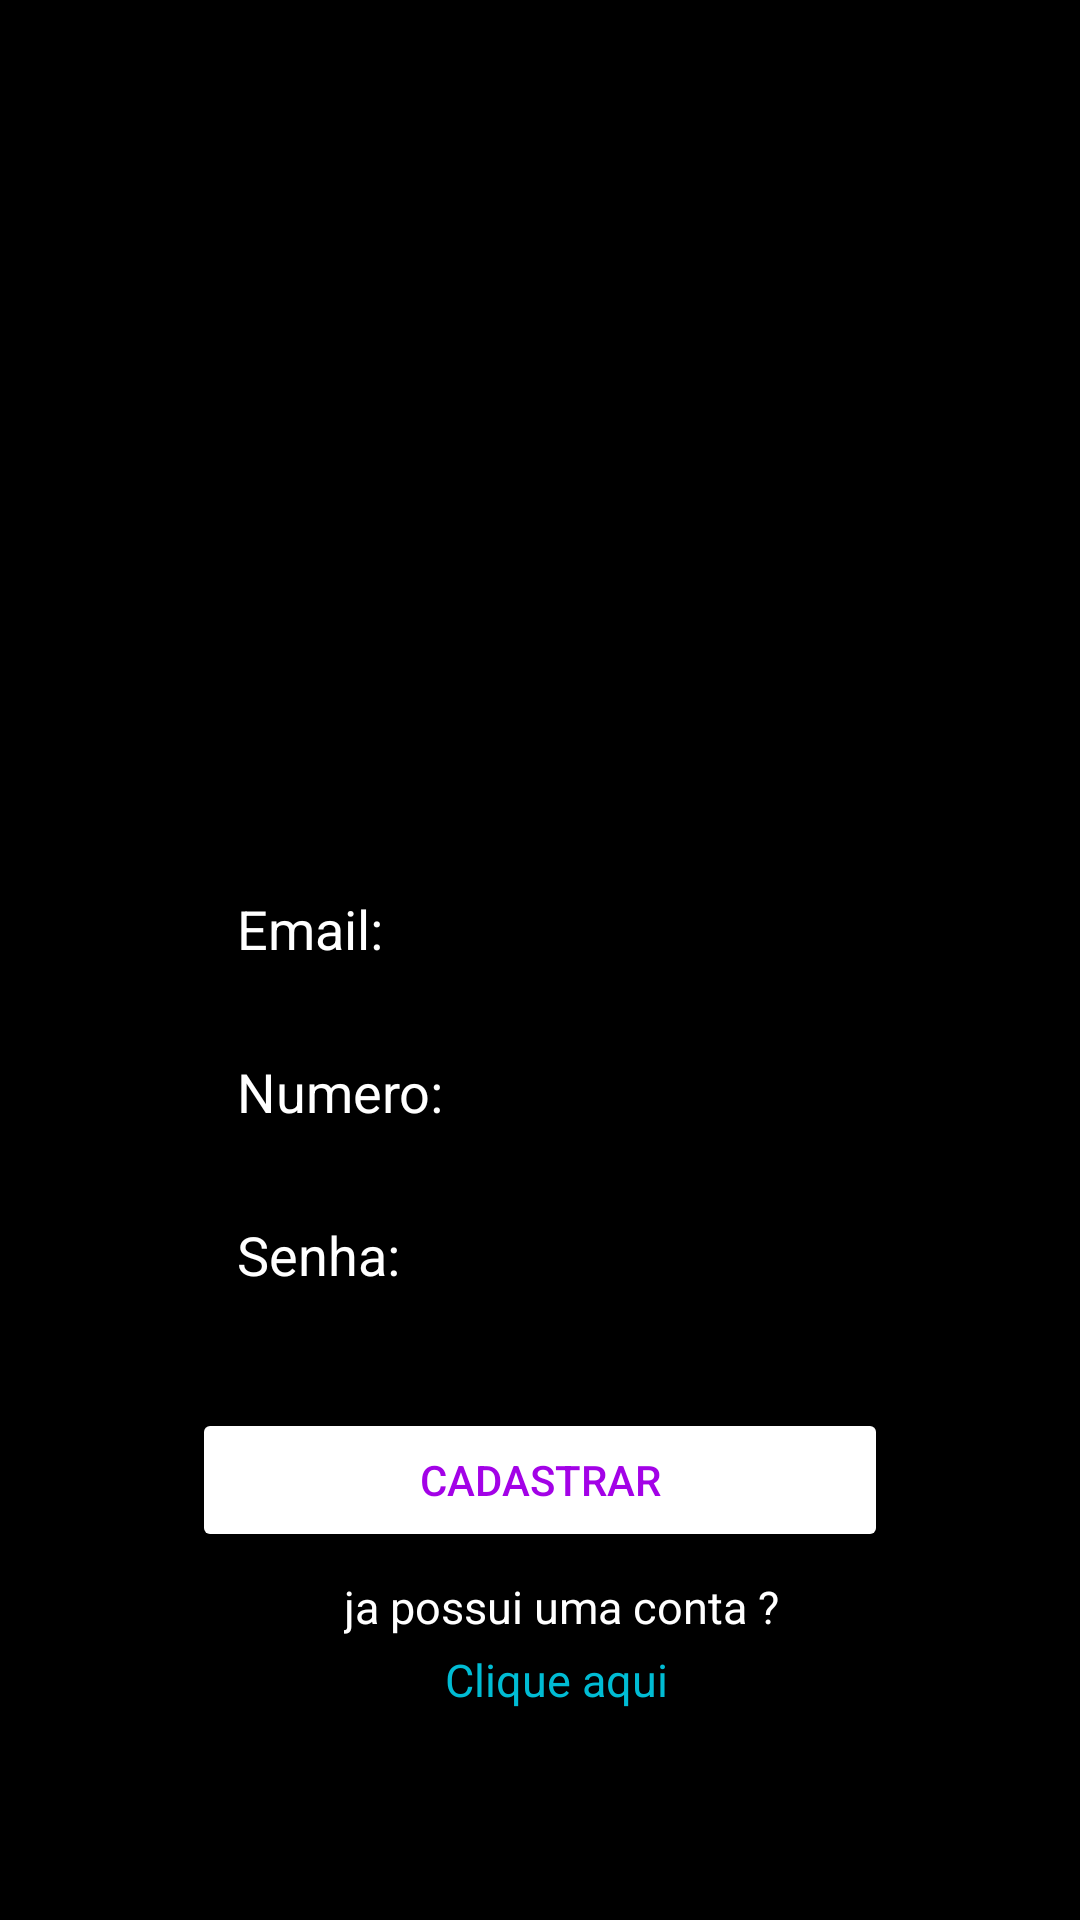

Write the Android layout XML for this screen, with the resource values it uses.
<!-- AndroidManifest.xml: application theme AppTheme -->
<!-- res/layout/activity_main.xml -->
<?xml version="1.0" encoding="utf-8"?>
<androidx.constraintlayout.widget.ConstraintLayout xmlns:android="http://schemas.android.com/apk/res/android"
    xmlns:app="http://schemas.android.com/apk/res-auto"
    xmlns:tools="http://schemas.android.com/tools"
    android:layout_width="match_parent"
    android:layout_height="match_parent"
    android:background="#000000"
    tools:context=".MainActivity">


    <EditText
        android:id="@+id/edit_text_email_cadastro"
        android:layout_width="0dp"
        android:layout_height="wrap_content"
        android:layout_marginStart="64dp"
        android:layout_marginEnd="64dp"
        android:ems="10"
        android:hint="Email:"
        android:inputType="textEmailAddress"
        android:padding="15dp"
        android:textColor="#FFFFFF"
        android:textColorHint="@android:color/white"
        app:layout_constraintBottom_toTopOf="@+id/edit_text_numero_cadastro"
        app:layout_constraintEnd_toEndOf="parent"
        app:layout_constraintHorizontal_bias="0.0"
        app:layout_constraintStart_toStartOf="parent" />

    <EditText
        android:id="@+id/edit_text_numero_cadastro"
        android:layout_width="0dp"
        android:layout_height="wrap_content"
        android:ems="10"
        android:hint="Numero:"
        android:inputType="number"
        android:padding="15dp"
        android:textColor="#FFFFFF"
        android:textColorHint="@android:color/white"
        app:layout_constraintBottom_toTopOf="@+id/edit_text_password_cadastro"
        app:layout_constraintEnd_toEndOf="@+id/edit_text_email_cadastro"
        app:layout_constraintHorizontal_bias="1.0"
        app:layout_constraintStart_toStartOf="@+id/edit_text_email_cadastro" />

    <EditText
        android:id="@+id/edit_text_password_cadastro"
        android:layout_width="0dp"
        android:layout_height="wrap_content"
        android:layout_marginBottom="24dp"
        android:ems="10"
        android:hint="Senha:"
        android:inputType="textPassword"
        android:padding="15dp"
        android:textColorHint="@android:color/white"
        app:layout_constraintBottom_toTopOf="@+id/register_button"
        app:layout_constraintEnd_toEndOf="@+id/edit_text_numero_cadastro"
        app:layout_constraintHorizontal_bias="1.0"
        app:layout_constraintStart_toStartOf="@+id/edit_text_numero_cadastro" />

    <Button
        android:id="@+id/register_button"
        android:layout_width="0dp"
        android:layout_height="wrap_content"
        android:layout_marginBottom="8dp"
        android:text="Cadastrar"
        android:textColor="#a302e7"
        app:backgroundTint="#FFFFFF"
        app:layout_constraintBottom_toTopOf="@+id/textView2"
        app:layout_constraintEnd_toEndOf="@+id/edit_text_password_cadastro"
        app:layout_constraintHorizontal_bias="0.0"
        app:layout_constraintStart_toStartOf="@+id/edit_text_password_cadastro" />

    <TextView
        android:id="@+id/textView2"
        android:layout_width="wrap_content"
        android:layout_height="wrap_content"
        android:layout_marginBottom="4dp"
        android:text="ja possui uma conta ?"
        android:textSize="15dp"
        android:textColor="#FFFFFF"
        app:layout_constraintBottom_toTopOf="@+id/already_has_a_count"
        app:layout_constraintEnd_toEndOf="@+id/register_button"
        app:layout_constraintHorizontal_bias="0.581"
        app:layout_constraintStart_toStartOf="@+id/register_button" />

    <TextView
        android:id="@+id/already_has_a_count"
        android:layout_width="wrap_content"
        android:layout_height="wrap_content"
        android:layout_marginBottom="70dp"
        android:text="Clique aqui"
        android:textColor="#00BCD4"
        android:textSize="15dp"
        app:layout_constraintBottom_toBottomOf="parent"
        app:layout_constraintEnd_toEndOf="@+id/textView2"
        app:layout_constraintHorizontal_bias="0.478"
        app:layout_constraintStart_toStartOf="@+id/textView2" />

</androidx.constraintlayout.widget.ConstraintLayout>
<!-- resources referenced by this layout -->
<resources>
  <style name="AppTheme" parent="Theme.AppCompat.Light.NoActionBar">
          
          <item name="colorPrimary">@color/colorPrimary</item>
          <item name="colorPrimaryDark">@color/colorPrimaryDark</item>
          <item name="colorAccent">@color/colorAccent</item>
      </style>
  <color name="colorPrimary">#6200EE</color>
  <color name="colorPrimaryDark">@color/black</color>
  <color name="colorAccent">#03DAC5</color>
  <color name="black">#000000</color>
</resources>
